Photos from the image-classification dataset "images" in the GitHub repository mandeepsharma14/ai-product-quality-control-automation. Its 8 classes are: blister, crack, crooked corner, delamination, good, scratch, thick paint, thin paint.

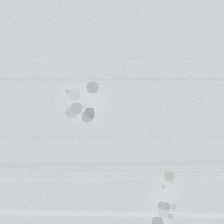
Label: thick paint

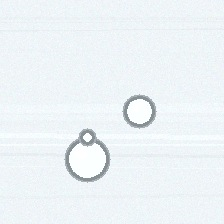
Label: blister

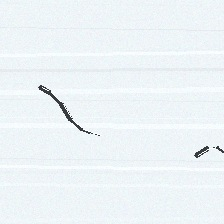
Label: crack

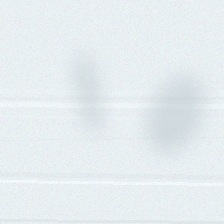
Label: thin paint

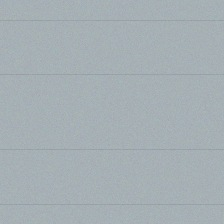
Label: good

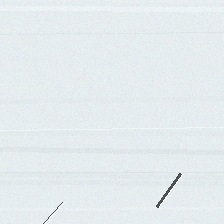
Label: scratch
